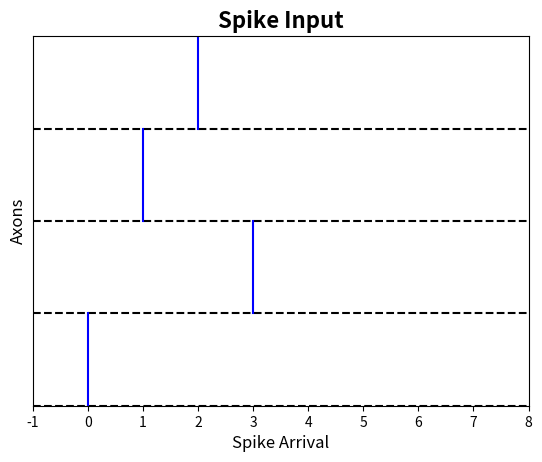

The matplotlib source for this figure:
# Plotting Linear Leak Integrate and Fire (LLIF)
# Source: IBM TrueNorth System (https://ieeexplore.ieee.org/document/6252637)
# Equation: Vt = MAX(Vt-1 - Vl, 0) + SUM(Sti * Wi * VeMax)
# Vl is a constant leak value
# VeMax is a spike's maximum contribution to membrane potential (when Wi = 1)
# For example, assume the required voltage to read a PCM cell is 3V, 
# then logically, VeMax should equal to 3V.
# TODO, Vl may be determined by experiment.

import numpy as np
import matplotlib.pyplot as plt
from matplotlib.animation import FuncAnimation

# Assume deltaT is 1ms
# Assume volley period is 25ms
# Assume Tmax is 8
DT = 1
PERIOD = 25
TMAX = 8

# TODO, something important to think, there are multiple paths between two excitatory neurons.
# [Physiology and anatomy of synaptic connections between thick tufted pyramidal neurones
# in the developing rat neocortex] identifies there are between 4 and 8 potential synaptic
# contacts between pairs of excitatory neurons.

# Assume
# spike from axon 0 arrives at time 0
# spike from axon 1 arrives at time 3
# spike from axon 2 arrives at time 1
# spike from axon 3 arrives at time 2
spike_input=[0, 3, 1, 2]

def printSpikeInput(spikes, tMax):
    # Create a figure object
    fig = plt.figure()

    plt.title('Spike Input', fontsize=16, fontweight='bold')
    plt.xlabel('Spike Arrival', fontsize=12)
    plt.ylabel('Axons', fontsize=12)
    plt.yticks([])
    plt.xlim(-1,tMax)
    plt.ylim(0,len(spikes))

    # Draw axons
    for i in range(0, len(spikes)):
        plt.axhline(y=i,ls='--',color='k')

    # Plot timings
    for i in range(0, len(spikes)):
        plt.plot([spikes[i],spikes[i]],[i,i+1],color='b')
    plt.show()

printSpikeInput(spike_input, TMAX)

# Determine Vl (leak constant) and threshold
# Vt = MAX(Vt-1 - Vl, 0) + SUM(Sti * Wi * VeMax)

#axs[0].axhline(y=1, '-')
#fig = plt.figure()
#fig.suptitle('Spike Input', fontsize=20, fontweight='bold')
#plt.xlabel('Spike Arrival', fontsize=18)
#plt.ylable('Axon Index')

#plt.axhline(y=1)

#plt.xlim(0, 8)
#plt.ylim(0, 4)

exit(0)

x = np.arange(10)
y = np.random.random(10)

fig = plt.figure()
plt.xlim(0, 10)
plt.ylim(0, 1)
graph, = plt.plot([], [], 'o')

def animate(i):
    graph.set_data(x[:i+1], y[:i+1])
    return graph

ani = FuncAnimation(fig, animate, frames=10, interval=200)
plt.show()
